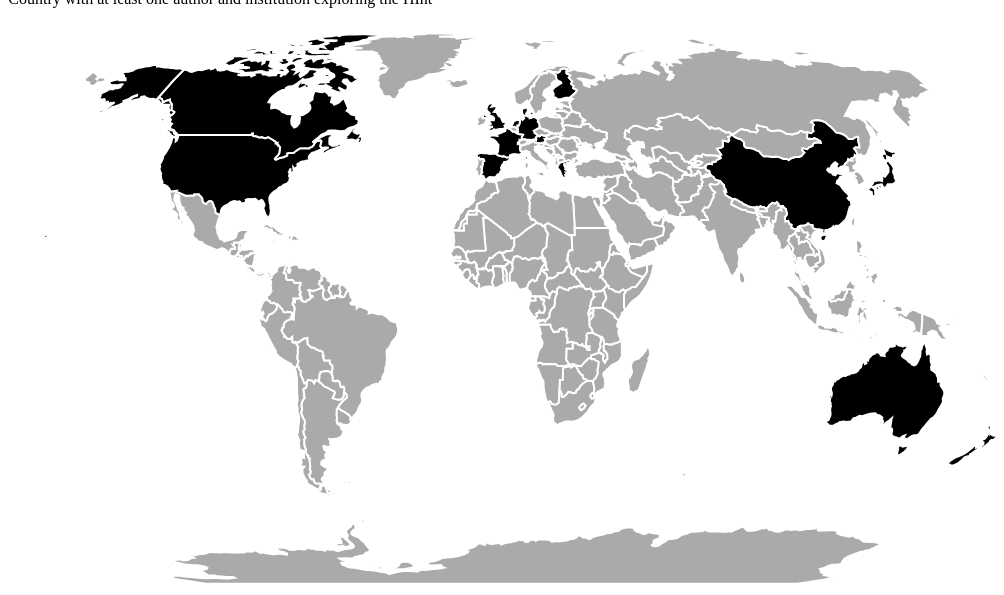
D3 v6 page, settled after 360 driven frames (6 s of simulated time); the page loaded 2 data file(s).


      const width = '500'
      const height = '300'

      const svg = d3.select('.card__body__countries__map')
        .append('svg')
        .attr("viewBox", `0 0 ${width} ${height}`)
      
      const projection = d3
        .geoNaturalEarth1()
        .scale(width / 1.6 / Math.PI)
        .translate([width / 2, height / 2])
      
      const geoPath = d3.geoPath()
        .projection(projection)
      
      d3.json('./data/countries-institutions-authors.json').then(function (institutionsAuthorsList) {
        d3.json('./data/countries.json').then(function (mapFeatures) {
          svg.append('g')
            .selectAll('path')
            .data(mapFeatures.features)
            .join('path')
            .attr('d', geoPath)
            .attr('data-selected', false)
            .attr('class', function (svgElement) {
              if (svgElement.properties.articles > 0)
                return 'country country-highlighted'
              else 
                return 'country'
            })
            .on('mouseover', function (svgElement, data, key) {
              if (data.properties.articles > 0) {
                d3.select(this).attr('class', 'country hover')
                d3.select('.card__body__countries__tooltip')
                  .style('visibility','visible')
                  .style('top', svgElement.pageY + 10 + 'px')
                  .style('left', svgElement.pageX + 10 + 'px')
                  .html(`
                    <div class="country-title">
                      ${(data.properties.articles > 0) ? `<span class="flag ${data.id}-flag"></span>` : ``}
                      <span class="country-title__name"><strong>${data.properties.name}</strong></span>
                    </div>
                    <div class="country-academic-info">
                      <span>Total of institutions: ${(data.properties.institutions ? data.properties.institutions.length : 0)}</span>
                      <span>Total of authors: ${(data.properties.authors ? data.properties.authors.length : 0)}</span>
                    </div>
                  `)
              }
            })
            .on('mouseout', function (event) {
              const countryTarget = event.target
              if (countryTarget.dataset.selected === 'false') {
                d3.select(this).attr('class', function (svgElement) {
                  if (svgElement.properties.articles > 0)
                    return 'country country-highlighted'
                  else 
                    return 'country'
                })
              }
              d3.select('.card__body__countries__tooltip')
                .style('visibility','hidden')
            })
            .on('click', function(event, svgElement) {
              if (svgElement.properties.articles > 0) {
                const countryTarget = event.target
                d3.selectAll('[data-selected=true]')
                  .attr('data-selected', false)
                  .attr('class', 'country country-highlighted')
                d3.select(this).attr('data-selected', true)
                d3.select(this).attr('class', function (svgElement) {
                  if (countryTarget.dataset.selected === 'false') {
                    if (svgElement.properties.articles > 0)
                      return 'country hover'
                    else 
                      return 'country'
                  } else {
                    if (svgElement.properties.articles > 0)
                      return 'country hover'
                    else 
                      return 'country'
                  }
                })
                const countrySelected = svgElement
                const institutionAuthorsByCountry = institutionsAuthorsList.filter(function (institutionAuthor) {
                  if (institutionAuthor.code === countrySelected.id) {
                    return institutionAuthor
                  }
                })
                const institutions = {}
                institutionAuthorsByCountry.sort(function (a, b) {
                  if (a.institution > b.institution) return 1
                  if (a.institution < b.institution) return -1
                  return 0
                }).forEach(institutionAuthor => {
                  if (institutions[institutionAuthor.institution])
                    institutions[institutionAuthor.institution] = [...institutions[institutionAuthor.institution], institutionAuthor.author]
                  else
                    institutions[institutionAuthor.institution] = [institutionAuthor.author]
                })
                const authors = institutionAuthorsByCountry.sort(function (a, b) {
                  if (a.author > b.author) return 1
                  if (a.author < b.author) return -1
                  return 0
                }).reduce((accumulator, current) => {
                  if (accumulator.length === 0 || accumulator[accumulator.length - 1].author !== current.author)
                    accumulator.push(current)
                  return accumulator
                }, [])
                const detailsMessageElement = document.querySelector('.card__body__countries__details__click-to-display-info')
                detailsMessageElement.classList.add('card__body__countries__details__click-to-display-info--hidden')
                d3.select('.card__body__countries__details__header')
                  .html(`
                    <span class="card__body__countries__details__header__flag ${countrySelected.id}-flag"></span>
                    <span class="card__body__countries__details__header__title">
                      <strong>Country:</strong> ${countrySelected.properties.name} (${countrySelected.id}) -&nbsp;<span class="card__body__countries__details__header__title__highlight">Publication's total: ${svgElement.properties.articles}</span>&nbsp;of 20
                    </span>
                  `)
                d3.select('.card__body__countries__details__institutions__title')
                  .html(`
                    <span><strong>Institutions - Total: ${Object.keys(institutions).length}</strong> of 70</span>
                  `)
                d3.select('.card__body__countries__details__institutions__list')
                  .selectAll('li')
                  .data(Object.keys(institutions))
                  .join('li')
                  .attr('data-author', authorInstitution => authorInstitution.author)
                  .text(authorInstitution => authorInstitution)
                  .on('mouseover', (event) => {
                    const authorsLi = document.querySelectorAll('.card__body__countries__details__authors__list li')
                    authorsLi.forEach(authorLi => {
                      if (authorLi.getAttribute('data-institution') === event.target.innerHTML)
                        authorLi.classList.toggle('card__body__countries__details__authors__list--highlighted')
                    });
                  })
                  .on('mouseout', (event) => {
                    const authorsLi = document.querySelectorAll('.card__body__countries__details__authors__list li')
                    authorsLi.forEach(authorLi => {
                      if (authorLi.getAttribute('data-institution') === event.target.innerHTML)
                        authorLi.classList.toggle('card__body__countries__details__authors__list--highlighted')
                    });
                  })
                d3.select('.card__body__countries__details__authors__title')
                  .html(`
                    <span><strong>Authors - Total: ${authors.length}</strong> of 100</span>
                  `)
                d3.select('.card__body__countries__details__authors__list')
                  .selectAll('li')
                  .data(authors.sort())
                  .join('li')
                  .attr('data-institution', authorInstitution => authorInstitution.institution)
                  .text(authorInstitution => authorInstitution.author)
                  .on('mouseover', (event) => {
                    const institutionsLi = document.querySelectorAll('.card__body__countries__details__institutions__list li')
                    institutionsLi.forEach(institutionLi => {
                      if (institutionLi.innerHTML === event.target.getAttribute('data-institution'))
                        institutionLi.classList.toggle('card__body__countries__details__institutions__list--highlighted')
                    });
                  })
                  .on('mouseout', (event) => {
                    const institutionsLi = document.querySelectorAll('.card__body__countries__details__institutions__list li')
                    institutionsLi.forEach(institutionLi => {
                      if (institutionLi.innerHTML === event.target.getAttribute('data-institution'))
                        institutionLi.classList.toggle('card__body__countries__details__institutions__list--highlighted')
                    });
                  })
              }
            })
        })
      })
    

### data: data/countries.json
{
 "type": "FeatureCollection",
 "features": [
  {
   "type": "Feature",
   "properties": {
    "name": "Afghanistan"
   },
   "geometry": {
    "type": "Polygon",
    "coordinates": "[... 1 items]"
   },
   "id": "AFG"
  },
  {
   "type": "Feature",
   "properties": {
    "name": "Angola"
   },
   "geometry": {
    "type": "MultiPolygon",
    "coordinates": "[... 2 items]"
   },
   "id": "AGO"
  },
  {
   "type": "Feature",
   "properties": {
    "name": "Albania"
   },
   "geometry": {
    "type": "Polygon",
    "coordinates": "[... 1 items]"
   },
   "id": "ALB"
  },
  {
   "type": "Feature",
   "properties": {
    "name": "United Arab Emirates"
   },
   "geometry": {
    "type": "Polygon",
    "coordinates": "[... 1 items]"
   },
   "id": "ARE"
  },
  {
   "type": "Feature",
   "properties": {
    "name": "Argentina"
   },
   "geometry": {
    "type": "MultiPolygon",
    "coordinates": "[... 2 items]"
   },
   "id": "ARG"
  },
  {
   "type": "Feature",
   "properties": {
    "name": "Armenia"
   },
   "geometry": {
    "type": "Polygon",
    "coordinates": "[... 1 items]"
   },
   "id": "ARM"
  },
  {
   "type": "Feature",
   "properties": {
    "name": "Antarctica"
   },
   "geometry": {
    "type": "MultiPolygon",
    "coordinates": "[... 8 items]"
   },
   "id": "ATA"
  },
  {
   "type": "Feature",
   "properties": {
    "name": "French Southern and Antarctic Lands"
   },
   "geometry": {
    "type": "Polygon",
    "coordinates": "[... 1 items]"
   },
   "id": "ATF"
  },
  "... 170 more items"
 ]
}

### data: data/countries-institutions-authors.json
[
 {
  "code": "AUS",
  "country": "Australia",
  "institution": "Monash University",
  "author": "Brahmi Dwivedi"
 },
 {
  "code": "AUS",
  "country": "Australia",
  "institution": "RMIT University",
  "author": "Felix Brandmueller"
 },
 {
  "code": "AUS",
  "country": "Australia",
  "institution": "Monash University",
  "author": "Florian Floyd Mueller"
 },
 {
  "code": "AUS",
  "country": "Australia",
  "institution": "RMIT University",
  "author": "Florian Floyd Mueller"
 },
 {
  "code": "AUS",
  "country": "Australia",
  "institution": "Monash University",
  "author": "Joseph Delfa"
 },
 {
  "code": "AUS",
  "country": "Australia",
  "institution": "Monash University",
  "author": "Josh Andres"
 },
 {
  "code": "AUS",
  "country": "Australia",
  "institution": "RMIT University",
  "author": "Josh Andres"
 },
 {
  "code": "AUS",
  "country": "Australia",
  "institution": "IBM Research",
  "author": "Julian de Hoog"
 },
 "... 97 more items"
]